Run: headless pygame with SDL's dummy video driver; simulated clock (each Clock.tick advances the game by its frame time, no real sleeping); random seed 0; keys injected as events and as key.get_pressed() state; no mouse input.
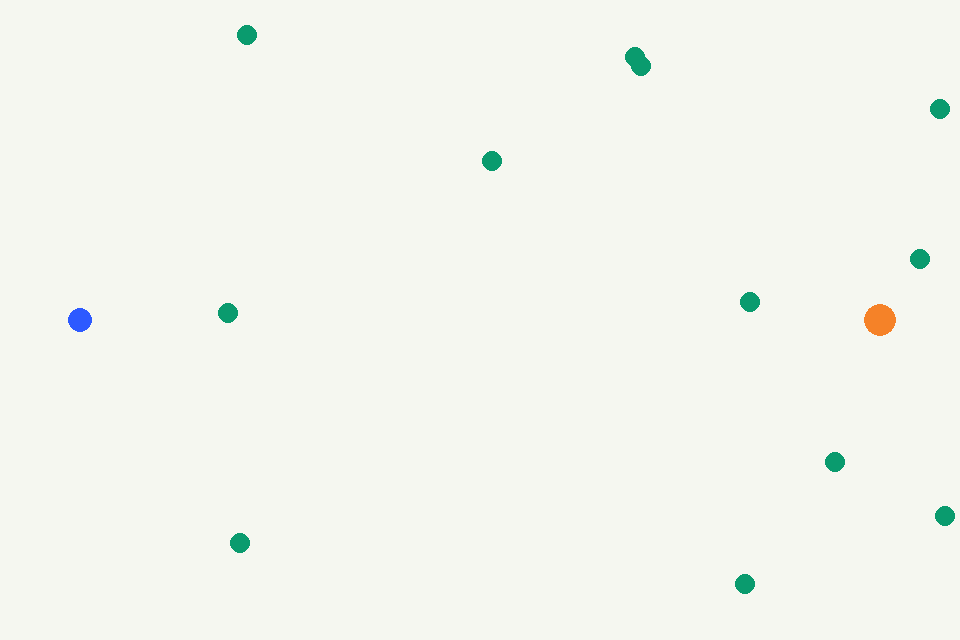
Frame 1 of 4 · flips 1–60 · no input
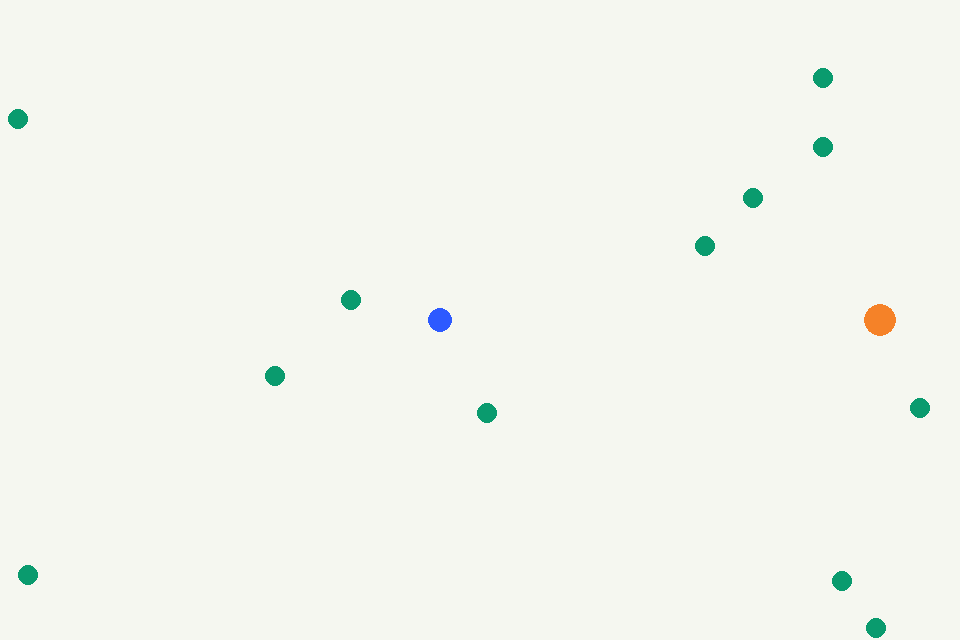
Frame 2 of 4 · flips 61–180 · tapped SPACE, RETURN · held RIGHT (→), D
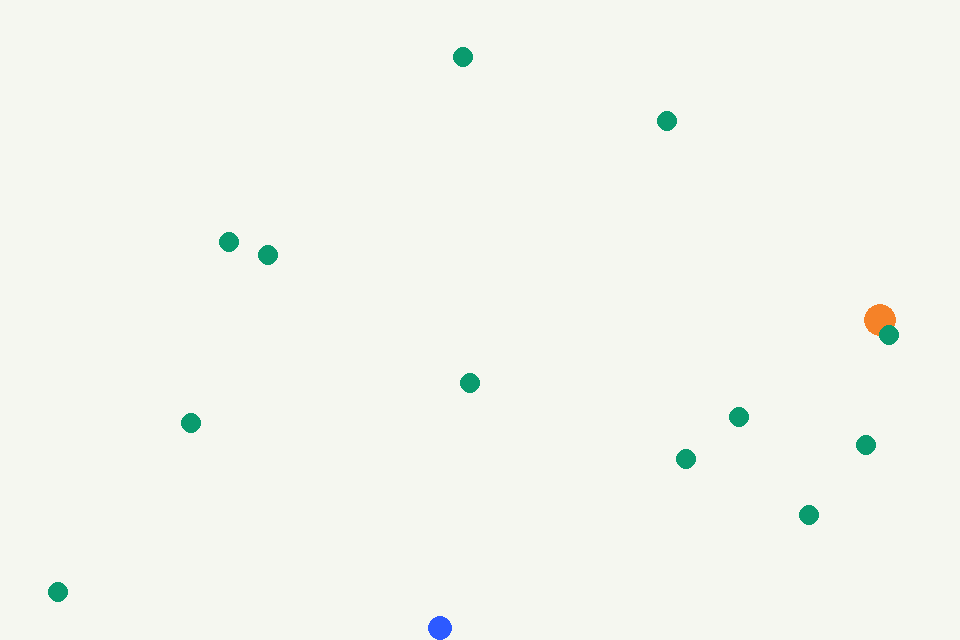
Frame 3 of 4 · flips 181–300 · held DOWN (↓), S
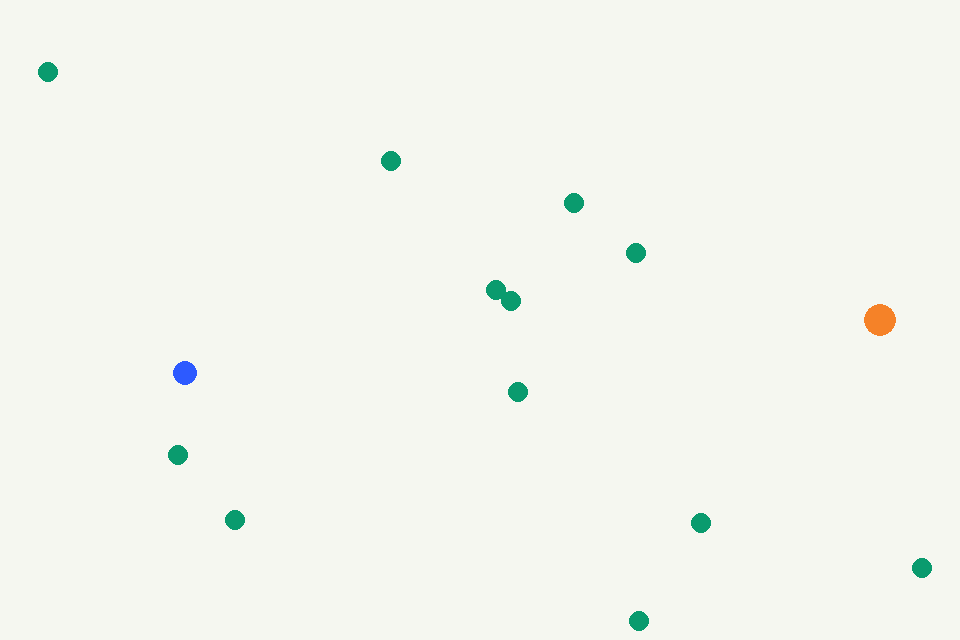
Frame 4 of 4 · flips 301–420 · held LEFT (←), A, UP (↑), W

The pygame program that drew these frames:

"""Minimal pygame simulation loop for crowd-navigation experiments."""

from __future__ import annotations

import random
from dataclasses import dataclass

import pygame

WIDTH = 960
HEIGHT = 640
FPS = 60

ROBOT_COLOR = (45, 90, 255)
PEDESTRIAN_COLOR = (10, 155, 110)
BACKGROUND_COLOR = (245, 247, 240)


@dataclass
class Pedestrian:
    x: float
    y: float
    vx: float
    vy: float
    radius: int = 10

    def update(self) -> None:
        self.x += self.vx
        self.y += self.vy
        if self.x < self.radius or self.x > WIDTH - self.radius:
            self.vx *= -1
        if self.y < self.radius or self.y > HEIGHT - self.radius:
            self.vy *= -1

    def draw(self, surface: pygame.Surface) -> None:
        pygame.draw.circle(surface, PEDESTRIAN_COLOR, (int(self.x), int(self.y)), self.radius)


def generate_pedestrians(count: int = 12) -> list[Pedestrian]:
    return [
        Pedestrian(
            x=random.randint(40, WIDTH - 40),
            y=random.randint(40, HEIGHT - 40),
            vx=random.choice([-1, 1]) * random.uniform(0.8, 2.2),
            vy=random.choice([-1, 1]) * random.uniform(0.8, 2.2),
        )
        for _ in range(count)
    ]


def run() -> None:
    pygame.init()
    screen = pygame.display.set_mode((WIDTH, HEIGHT))
    pygame.display.set_caption("Crowd Navigation Sandbox")
    clock = pygame.time.Clock()

    robot_pos = pygame.Vector2(80, HEIGHT // 2)
    goal_pos = pygame.Vector2(WIDTH - 80, HEIGHT // 2)
    robot_speed = 3
    robot_radius = 12
    pedestrians = generate_pedestrians()

    running = True
    while running:
        for event in pygame.event.get():
            if event.type == pygame.QUIT:
                running = False

        keys = pygame.key.get_pressed()
        move = pygame.Vector2(0, 0)
        if keys[pygame.K_w] or keys[pygame.K_UP]:
            move.y -= 1
        if keys[pygame.K_s] or keys[pygame.K_DOWN]:
            move.y += 1
        if keys[pygame.K_a] or keys[pygame.K_LEFT]:
            move.x -= 1
        if keys[pygame.K_d] or keys[pygame.K_RIGHT]:
            move.x += 1
        if move.length_squared() > 0:
            move = move.normalize() * robot_speed
            robot_pos += move
            robot_pos.x = max(robot_radius, min(WIDTH - robot_radius, robot_pos.x))
            robot_pos.y = max(robot_radius, min(HEIGHT - robot_radius, robot_pos.y))

        for ped in pedestrians:
            ped.update()

        screen.fill(BACKGROUND_COLOR)
        pygame.draw.circle(screen, (245, 130, 40), goal_pos, 16)
        pygame.draw.circle(screen, ROBOT_COLOR, robot_pos, robot_radius)
        for ped in pedestrians:
            ped.draw(screen)

        pygame.display.flip()
        clock.tick(FPS)

    pygame.quit()


if __name__ == "__main__":
    run()
